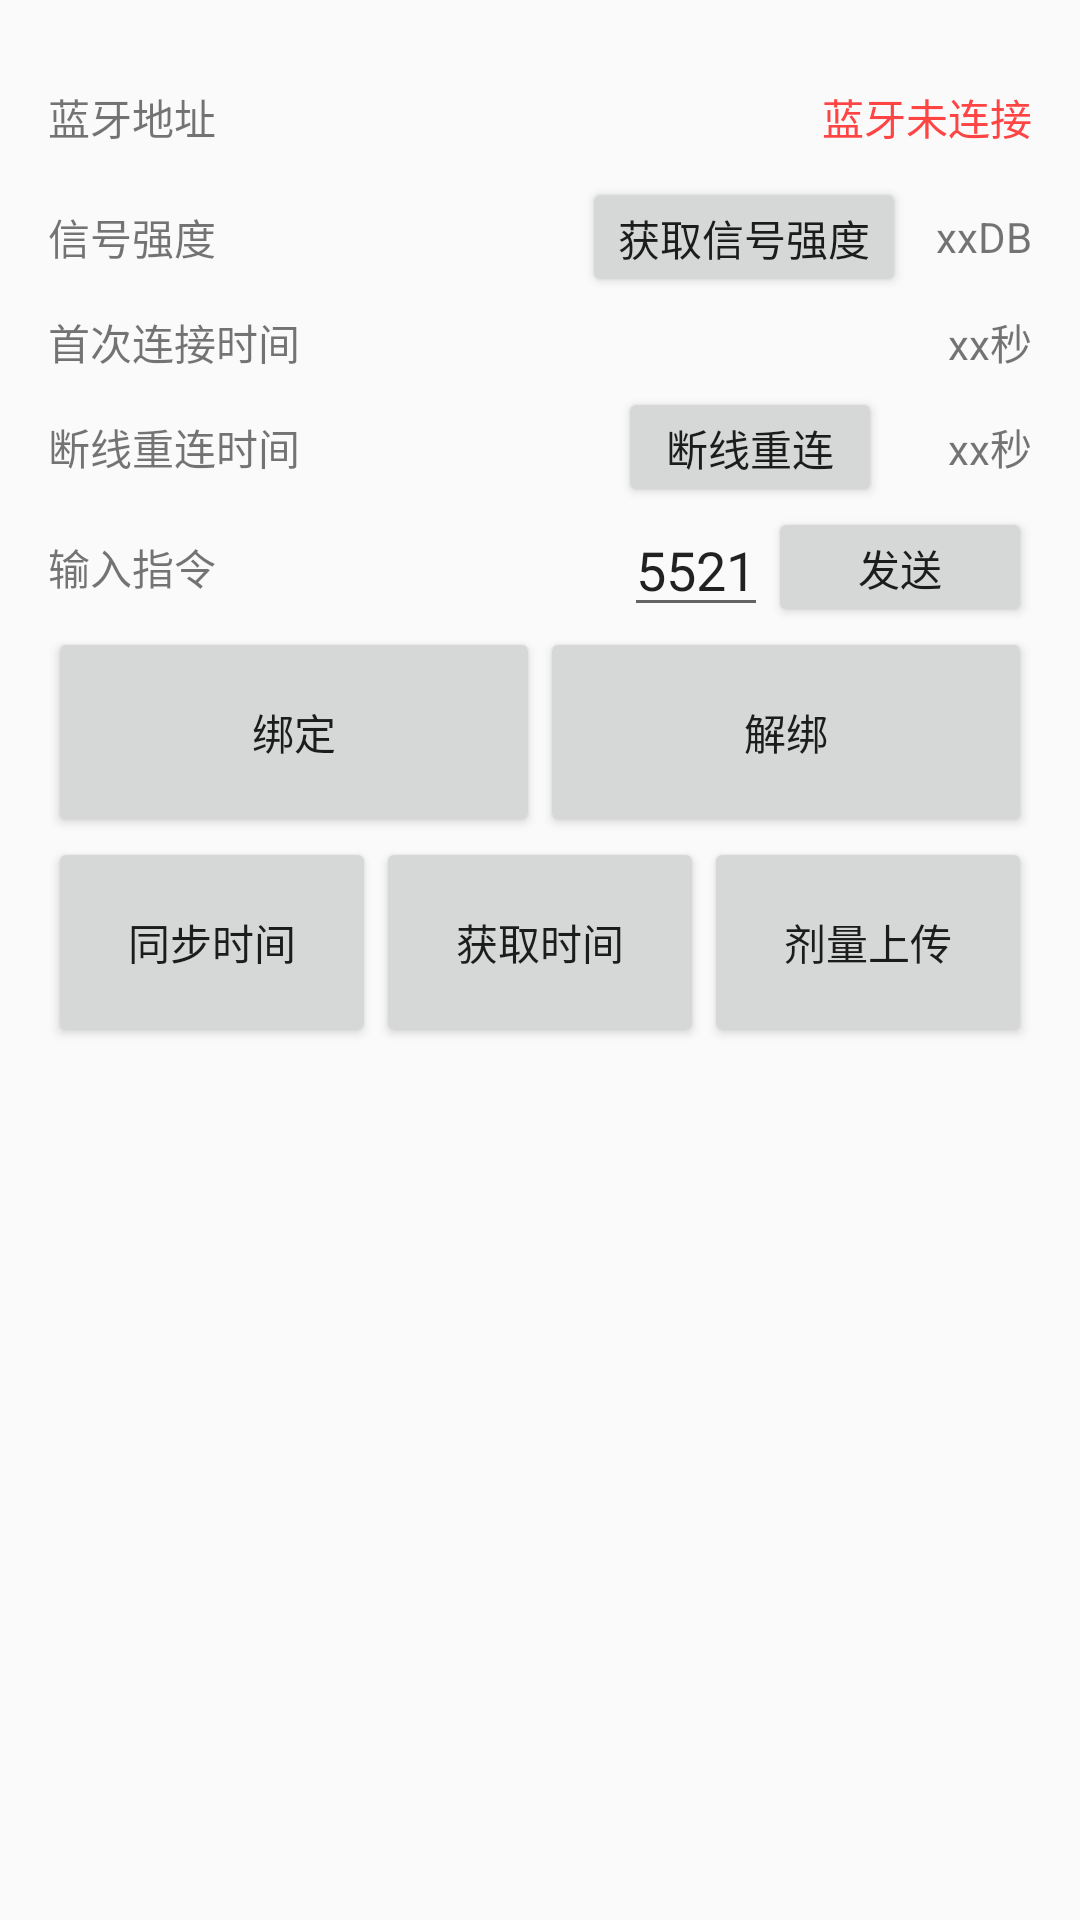

Reconstruct the res/layout file that produces this screen, plus the resources it refers to.
<!-- AndroidManifest.xml: application theme AppTheme -->
<!-- res/layout/shire_test.xml -->
<LinearLayout xmlns:android="http://schemas.android.com/apk/res/android"
              android:layout_width="match_parent"
              android:layout_height="match_parent"
              android:orientation="vertical">

    <TextView
        android:id="@+id/hex"
        android:layout_width="match_parent"
        android:layout_height="wrap_content"
        android:gravity="center"
        android:text=""
        android:textColor="@android:color/holo_blue_dark"/>

    <RelativeLayout
        android:layout_width="match_parent"
        android:layout_height="40dp"
        android:layout_marginLeft="16dp"
        android:layout_marginRight="16dp">

        <TextView
            android:id="@+id/textView"
            android:layout_width="wrap_content"
            android:layout_height="match_parent"
            android:gravity="center"
            android:text="蓝牙地址"/>

        <TextView
            android:id="@+id/textView0"
            android:layout_width="wrap_content"
            android:layout_height="match_parent"
            android:layout_alignParentRight="true"
            android:layout_alignParentTop="true"
            android:gravity="center"
            android:text="蓝牙未连接"
            android:textColor="@android:color/holo_red_light"/>
    </RelativeLayout>

    <RelativeLayout
        android:layout_width="match_parent"
        android:layout_height="40dp"
        android:layout_marginLeft="16dp"
        android:layout_marginRight="16dp">

        <TextView
            android:id="@+id/textView1"
            android:layout_width="wrap_content"
            android:layout_height="match_parent"
            android:gravity="center"
            android:text="信号强度"/>

        <TextView
            android:id="@+id/textView2"
            android:layout_width="wrap_content"
            android:layout_height="match_parent"
            android:layout_alignParentRight="true"
            android:layout_alignParentTop="true"
            android:gravity="center"
            android:text="xxDB"/>

        <Button
            android:layout_width="wrap_content"
            android:layout_height="wrap_content"
            android:text="获取信号强度"
            android:id="@+id/button"
            android:layout_alignParentTop="true"
            android:layout_toStartOf="@+id/textView2"
            android:layout_marginEnd="10dp"/>
    </RelativeLayout>

    <RelativeLayout
        android:layout_width="match_parent"
        android:layout_height="30dp"
        android:layout_marginLeft="16dp"
        android:layout_marginRight="16dp">

        <TextView
            android:id="@+id/textView3"
            android:layout_width="wrap_content"
            android:layout_height="match_parent"
            android:gravity="center"
            android:text="首次连接时间"/>

        <TextView
            android:id="@+id/textView4"
            android:layout_width="wrap_content"
            android:layout_height="match_parent"
            android:layout_alignParentRight="true"
            android:layout_alignParentTop="true"
            android:gravity="center"
            android:text="xx秒"/>
    </RelativeLayout>


    <RelativeLayout
        android:layout_width="match_parent"
        android:layout_height="40dp"
        android:layout_marginLeft="16dp"
        android:layout_marginRight="16dp">

        <TextView
            android:id="@+id/textView7"
            android:layout_width="wrap_content"
            android:layout_height="match_parent"
            android:gravity="center"
            android:text="断线重连时间"/>

        <TextView
            android:id="@+id/textView8"
            android:layout_width="wrap_content"
            android:layout_height="match_parent"
            android:layout_alignParentRight="true"
            android:layout_alignParentTop="true"
            android:gravity="center"
            android:text="xx秒"/>

        <Button
            android:id="@+id/button1"
            android:layout_width="wrap_content"
            android:layout_height="wrap_content"
            android:layout_marginLeft="15dp"
            android:text="断线重连"
            android:layout_alignParentTop="true"
            android:layout_toStartOf="@+id/textView8"
            android:layout_marginEnd="22dp"/>

    </RelativeLayout>

    <RelativeLayout
        android:layout_width="match_parent"
        android:layout_height="40dp"
        android:layout_marginLeft="16dp"
        android:layout_marginRight="16dp"
        android:focusable="true"
        android:focusableInTouchMode="true">

        <TextView
            android:id="@+id/textView99"
            android:layout_width="wrap_content"
            android:layout_height="match_parent"
            android:gravity="center"
            android:text="输入指令"/>

        <EditText
            android:id="@+id/editText2"
            android:layout_width="wrap_content"
            android:layout_height="wrap_content"
            android:layout_alignParentBottom="true"
            android:layout_toRightOf="@+id/textView99"
            android:layout_toStartOf="@+id/send_bt"
            android:text="5521"/>

        <Button
            android:id="@+id/send_bt"
            android:layout_width="wrap_content"
            android:layout_height="wrap_content"
            android:layout_alignBottom="@+id/editText2"
            android:layout_alignParentEnd="true"
            android:text="发送"/>
    </RelativeLayout>

    <LinearLayout
        android:layout_width="match_parent"
        android:layout_height="70dp"
        android:layout_marginLeft="16dp"
        android:layout_marginRight="16dp"
        android:orientation="horizontal">

        <Button
            android:id="@+id/button2"
            android:layout_width="0dp"
            android:layout_height="match_parent"
            android:layout_weight="1"
            android:text="绑定"/>

        <Button
            android:id="@+id/button3"
            android:layout_width="0dp"
            android:layout_height="match_parent"
            android:layout_weight="1"
            android:text="解绑"/>


    </LinearLayout>

    <LinearLayout
        android:layout_width="match_parent"
        android:layout_height="70dp"
        android:layout_marginLeft="16dp"
        android:layout_marginRight="16dp"
        android:orientation="horizontal">

        <Button
            android:id="@+id/button4"
            android:layout_width="0dp"
            android:layout_height="match_parent"
            android:layout_weight="1"
            android:text="同步时间"/>

        <Button
            android:id="@+id/button5"
            android:layout_width="0dp"
            android:layout_height="match_parent"
            android:layout_weight="1"
            android:text="获取时间"/>

        <Button
            android:id="@+id/button6"
            android:layout_width="0dp"
            android:layout_height="match_parent"
            android:layout_weight="1"
            android:text="剂量上传"/>
    </LinearLayout>

    <ListView
        android:id="@+id/listView1"
        android:layout_width="match_parent"
        android:layout_height="wrap_content">
    </ListView>

</LinearLayout>
<!-- resources referenced by this layout -->
<resources>
  <style name="AppTheme" parent="Theme.AppCompat.Light.DarkActionBar">
          
          <item name="colorPrimary">@color/colorPrimary</item>
          <item name="colorPrimaryDark">@color/colorPrimaryDark</item>
          <item name="colorAccent">@color/colorAccent</item>
      </style>
  <!-- not gathered from this repository: default colours our renderer supplied (Android Studio template values) -->
  <color name="colorPrimary">#FF6200EE</color>
  <color name="colorPrimaryDark">#FF3700B3</color>
  <color name="colorAccent">#FF03DAC5</color>
</resources>
